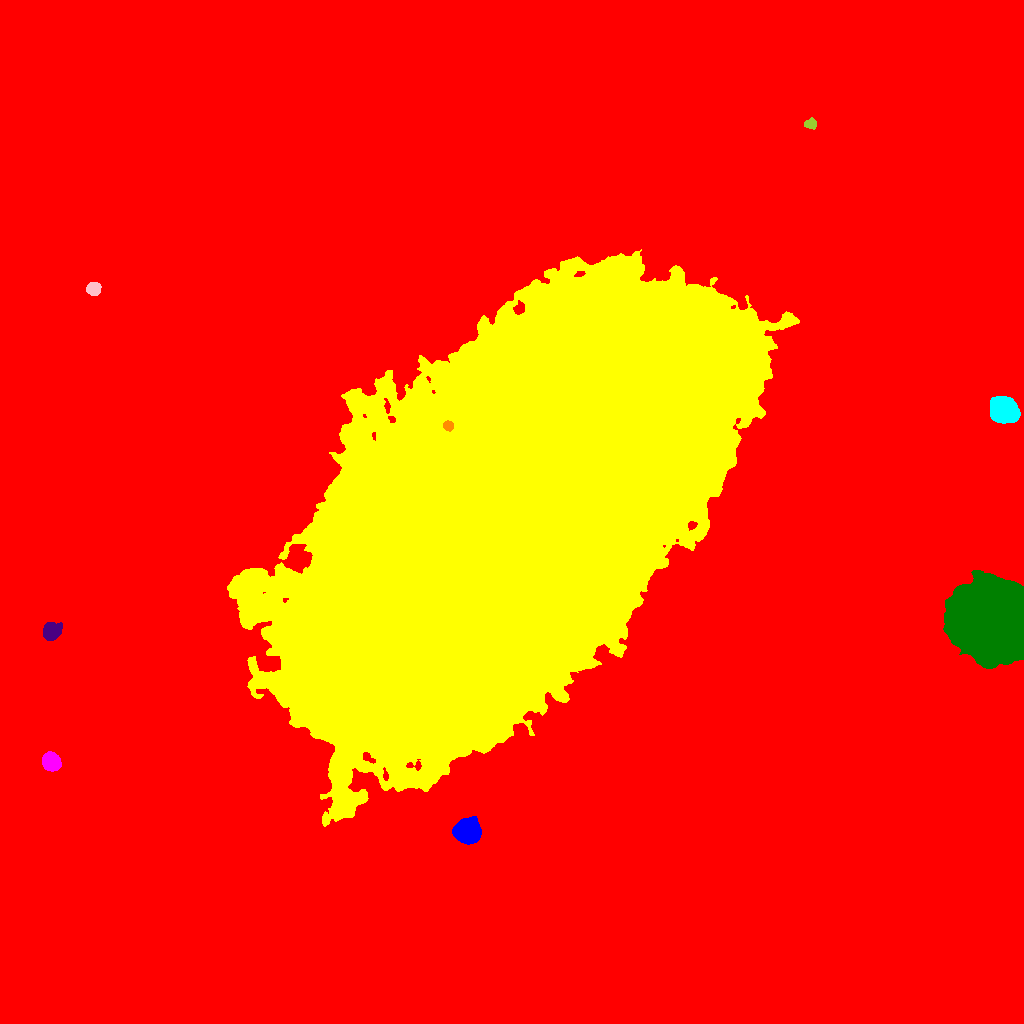

The table this chart was drawn from, first rows:
ID, X, Y, A, B, theta, total_flux, mu_max, mu_median, mu_mean, R_fwhm, R_e, R10, R90, x_start, x_end, y_start, y_end, area, greylevel
0, 519, 526.2, 311, 259.2, 0.8642, 3581216, 91.0, 3.0, 4.107, 8.956, 211.2, 74.1, 381.4, 0, 1023, 0, 1023, 872048, 4.107
1, 467.2, 192.1, 5.493, 5.12, -0.1083, 16909, 80.0, 22.0, 26.8, 7.442, 6.747, 2.646, 11, 452, 481, 179, 207, 631, 48.8
2, 507.8, 507.3, 129.2, 64.61, 0.8611, 6300550, 188.0, 34.0, 37.5, 35.8, 116.4, 44.1, 186.9, 227, 799, 197, 774, 168007, 55.5
3, 51.39, 261.9, 4.101, 3.733, -0.6775, 5637, 47.0, 15.0, 17.56, 5.726, 5.015, 1.954, 8.098, 42, 61, 252, 272, 321, 36.56
4, 991.8, 403.2, 17.05, 16.04, -1.015, 379301, 237.0, 50.0, 61.68, 16.12, 20.58, 7.203, 34.57, 943, 1023, 355, 453, 6149, 79.68
5, 51.41, 392.2, 4.305, 3.883, 0.6306, 2738, 19.0, 8.0, 8.832, 6.482, 5.262, 2.111, 8.234, 43, 62, 383, 401, 310, 27.83
6, 448.1, 597.6, 2.315, 2.209, -0.3799, 1372, 29.0, 14.0, 13.86, 3.742, 2.932, 1.128, 4.549, 443, 453, 592, 603, 99, 127.9
7, 1004, 613.2, 6.23, 5.33, -0.6002, 18624, 71.0, 21.0, 26.08, 8.311, 7.334, 2.932, 11.95, 990, 1020, 600, 627, 714, 45.08
8, 93.51, 734.7, 3.098, 2.882, -0.007831, 2293, 32.0, 11.0, 12.81, 4.514, 3.827, 1.493, 6.103, 86, 101, 728, 741, 179, 34.81
9, 810.7, 899.4, 2.896, 2.414, -0.04391, 704.0, 11.0, 6.0, 5.966, 4.618, 3.385, 1.382, 5.171, 804, 816, 894, 906, 118, 24.97
